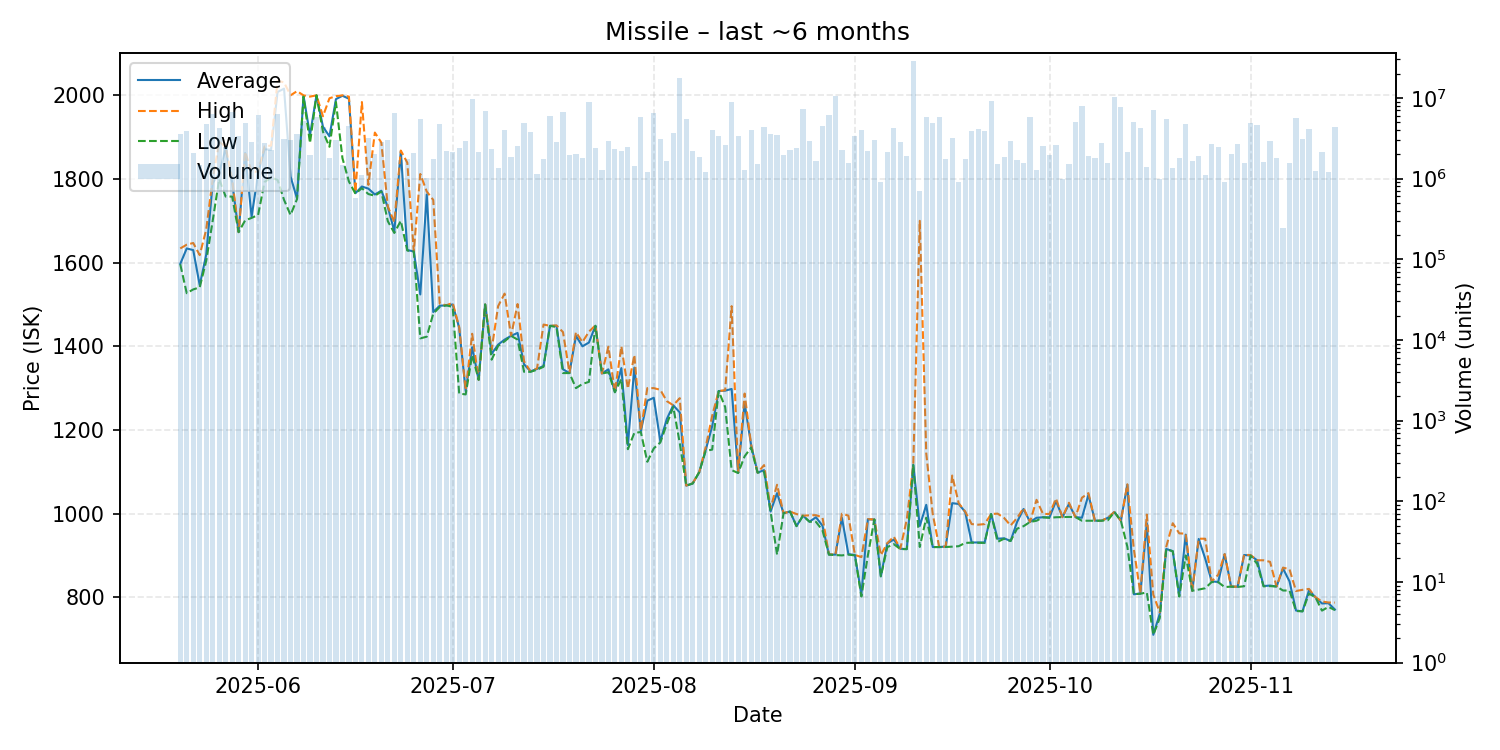

The file beside this chart, header and first rows:
date, average, highest, lowest, order_count, volume
2025-05-20, 1597, 1634, 1596, 45, 3544200
2025-05-21, 1634, 1643, 1527, 51, 3905834
2025-05-22, 1630, 1647, 1536, 33, 2074464
2025-05-23, 1546, 1618, 1541, 53, 1464628
2025-05-24, 1619, 1679, 1604, 72, 4787595
2025-05-25, 1790, 1800, 1700, 98, 6274671
2025-05-26, 1814, 1889, 1800, 86, 4277015
2025-05-27, 1873, 1877, 1758, 63, 2496239
2025-05-28, 1792, 1800, 1758, 105, 6638920
2025-05-29, 1673, 1673, 1673, 72, 3326424
2025-05-30, 1862, 1865, 1701, 67, 4928976
2025-05-31, 1710, 1818, 1707, 86, 2836377
2025-06-01, 1813, 1817, 1714, 94, 6147682
2025-06-02, 1871, 1878, 1793, 67, 2790792
2025-06-03, 1870, 1880, 1803, 71, 2271229
2025-06-04, 2008, 2035, 1798, 91, 6261067
2025-06-05, 2016, 2031, 1750, 64, 3122767
2025-06-06, 1806, 2000, 1714, 60, 3040769
2025-06-07, 1753, 2010, 1752, 71, 3559003
2025-06-08, 1999, 2000, 1997, 82, 5106410
2025-06-09, 1905, 1997, 1886, 72, 1983906
2025-06-10, 2000, 2000, 2000, 70, 5784713
2025-06-11, 1925, 1950, 1913, 66, 4399836
2025-06-12, 1902, 1993, 1877, 54, 1786923
2025-06-13, 1991, 1998, 1984, 72, 3046088
2025-06-14, 1999, 2000, 1850, 43, 1475349
2025-06-15, 1992, 1997, 1794, 77, 4530765
2025-06-16, 1766, 1769, 1765, 31, 573639
2025-06-17, 1782, 1984, 1778, 50, 1095292
2025-06-18, 1777, 1786, 1764, 44, 3199714
2025-06-19, 1763, 1911, 1760, 48, 2003845
2025-06-20, 1772, 1887, 1770, 54, 2868849
2025-06-21, 1733, 1734, 1699, 59, 2987791
2025-06-22, 1675, 1697, 1671, 80, 6515292
2025-06-23, 1867, 1868, 1700, 54, 1687525
2025-06-24, 1630, 1839, 1629, 66, 1773289
2025-06-25, 1627, 1627, 1627, 39, 2073854
2025-06-26, 1524, 1812, 1419, 84, 5404549
2025-06-27, 1763, 1770, 1423, 43, 1006254
2025-06-28, 1482, 1750, 1478, 56, 1755719
2025-06-29, 1497, 1502, 1494, 69, 4774154
2025-06-30, 1498, 1498, 1498, 57, 2202995
2025-07-01, 1500, 1504, 1494, 60, 2165401
2025-07-02, 1444, 1446, 1287, 57, 2392822
2025-07-03, 1293, 1295, 1285, 62, 2943805
2025-07-04, 1398, 1430, 1379, 76, 9634214
2025-07-05, 1320, 1320, 1320, 66, 2148637
2025-07-06, 1500, 1500, 1500, 75, 6804909
2025-07-07, 1382, 1392, 1368, 62, 2321549
2025-07-08, 1404, 1496, 1401, 42, 1363176
2025-07-09, 1416, 1526, 1412, 55, 4031292
2025-07-10, 1425, 1425, 1425, 33, 1840586
2025-07-11, 1432, 1501, 1416, 65, 2533230
2025-07-12, 1357, 1364, 1339, 54, 4825656
2025-07-13, 1340, 1340, 1339, 49, 3740813
2025-07-14, 1346, 1347, 1344, 40, 1136184
2025-07-15, 1353, 1452, 1351, 33, 1770557
2025-07-16, 1449, 1449, 1449, 38, 6050857
2025-07-17, 1449, 1450, 1446, 48, 2865595
2025-07-18, 1345, 1434, 1336, 57, 6655415
... 119 more rows
